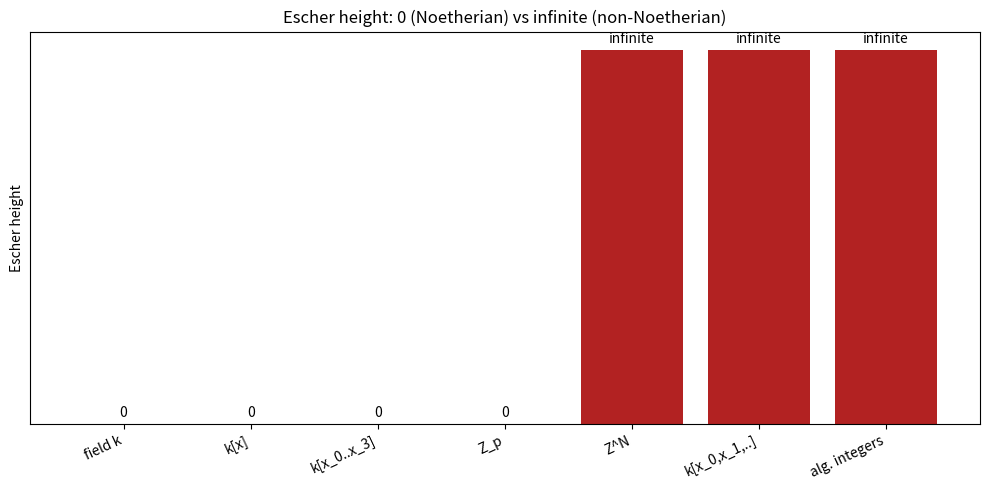

This chart was generated by the following Python code:
import matplotlib.pyplot as plt

def plot_heights() -> None:
    rings = ["field k", "k[x]", "k[x_0..x_3]", "Z_p",
             "Z^N", "k[x_0,x_1,..]", "alg. integers"]
    # 0 for Noetherian; use a tall capped bar to depict "infinite"
    heights = [0, 0, 0, 0, 10, 10, 10]
    colors = ["#4c9f70" if h == 0 else "#b22222" for h in heights]
    fig, ax = plt.subplots(figsize=(10, 5))
    ax.bar(rings, heights, color=colors)
    for i, h in enumerate(heights):
        ax.text(i, h + 0.2, "0" if h == 0 else "infinite", ha="center")
    ax.set_ylabel("Escher height")
    ax.set_title("Escher height: 0 (Noetherian) vs infinite (non-Noetherian)")
    ax.set_yticks([])
    plt.xticks(rotation=25, ha="right")
    plt.tight_layout()
    plt.savefig("escher_heights.png", dpi=150)

if __name__ == "__main__":
    plot_heights()
